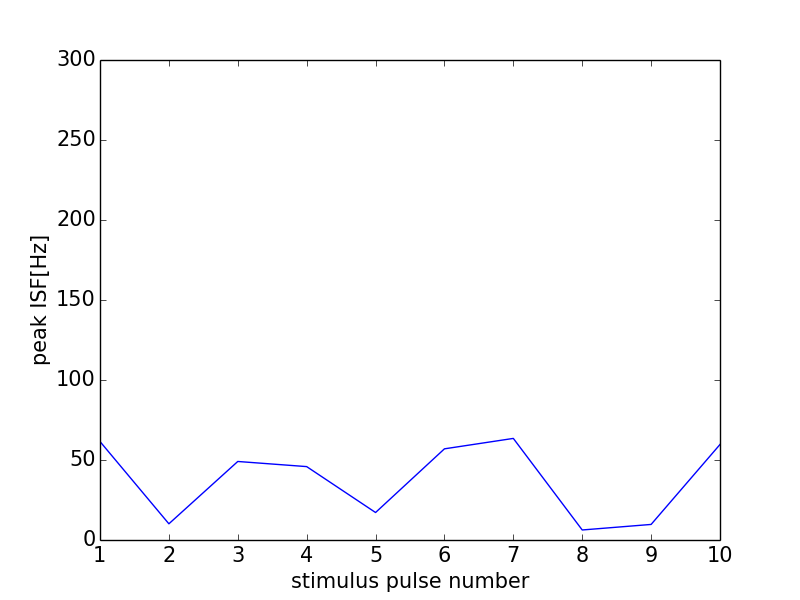

The data file committed next to this chart (first rows):
0, 0.0
0, 0
1, 61.54
2, 10.12
3, 49.08
4, 45.87
5, 17.18
6, 56.98
7, 63.49
8, 6.267
9, 9.728
10, 59.7
11, 0
